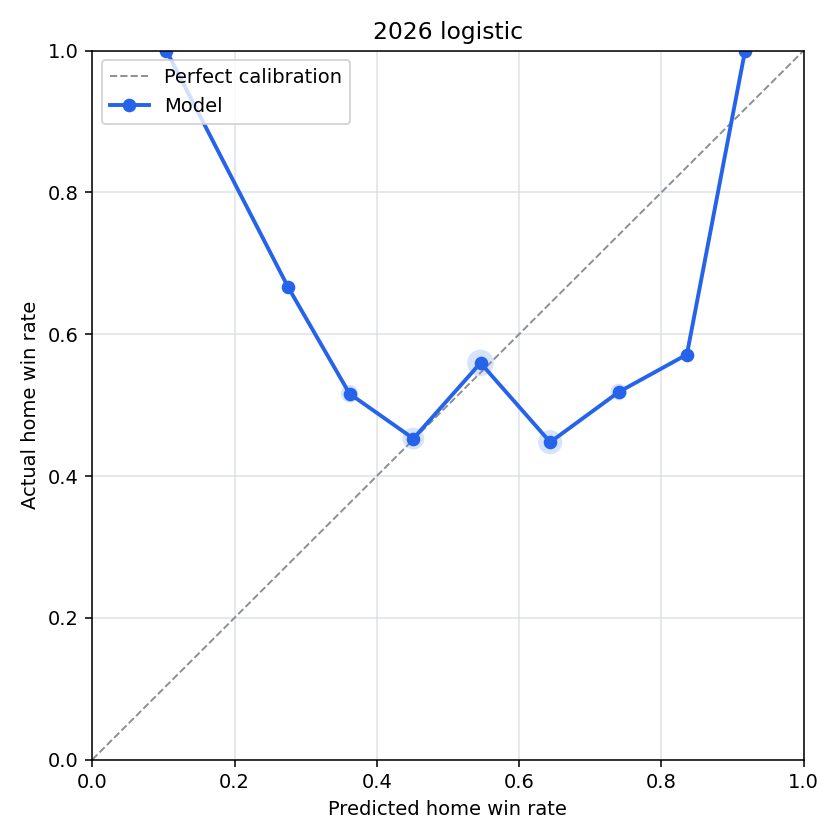

The table this chart was drawn from, first rows:
bin, n_games, predicted_home_win_rate, actual_home_win_rate, calibration_error
(-0.001, 0.1], 0, , , 
(0.1, 0.2], 1, 0.1042, 1.0, -0.8958
(0.2, 0.3], 3, 0.2752, 0.6667, -0.3915
(0.3, 0.4], 31, 0.3617, 0.5161, -0.1544
(0.4, 0.5], 53, 0.4515, 0.4528, -0.00138
(0.5, 0.6], 84, 0.5458, 0.5595, -0.01368
(0.6, 0.7], 67, 0.6438, 0.4478, 0.1961
(0.7, 0.8], 27, 0.7402, 0.5185, 0.2216
(0.8, 0.9], 7, 0.836, 0.5714, 0.2646
(0.9, 1.0], 1, 0.9178, 1.0, -0.08225
